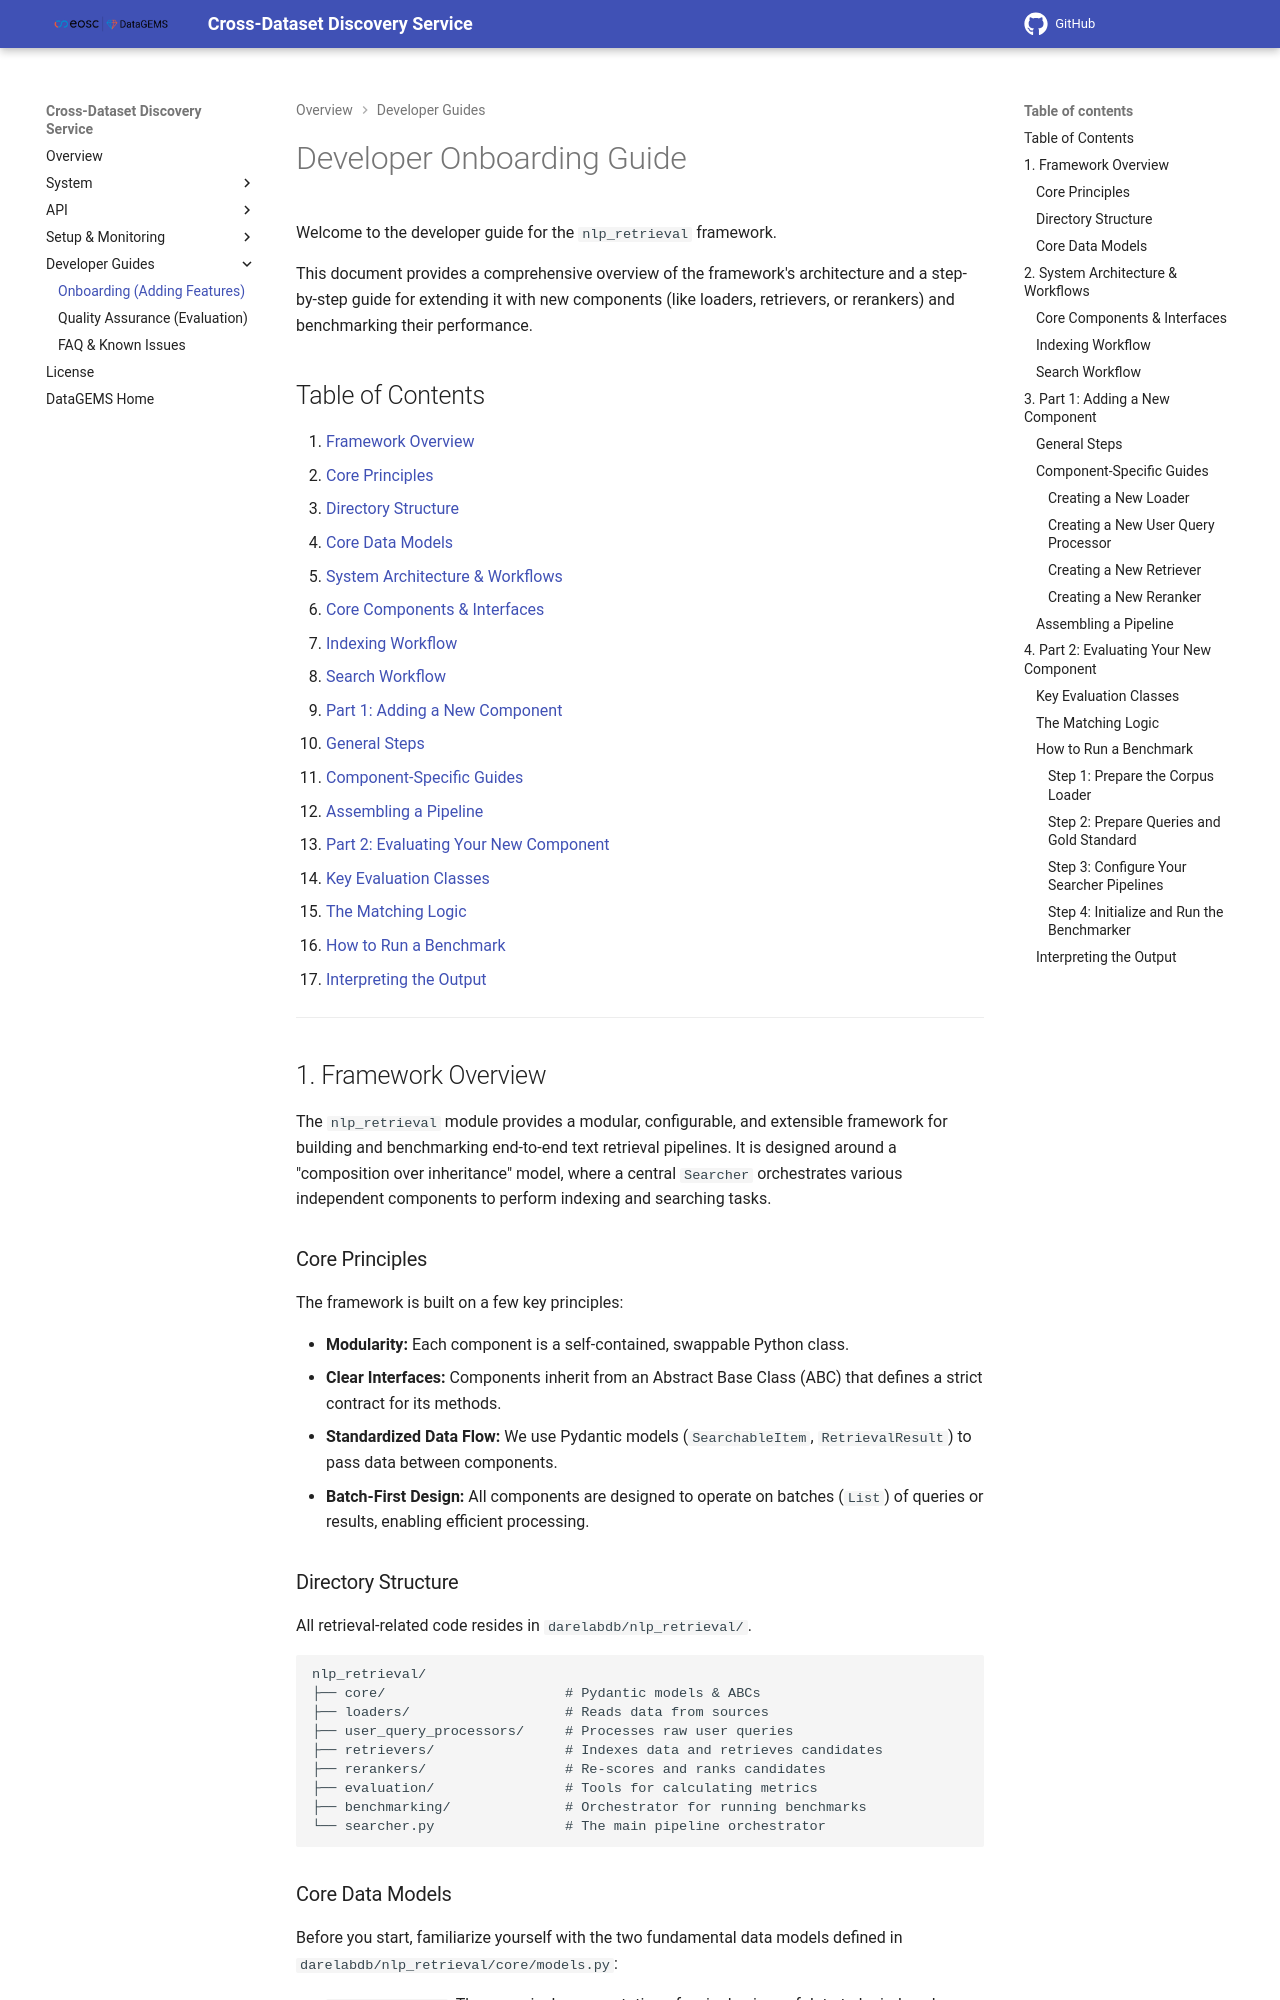

repository: datagems-eosc/cross-dataset-discovery-docs · page: 1.12.6/onboarding/index.html · generator: mkdocs

# Developer Onboarding Guide

Welcome to the developer guide for the `nlp_retrieval` framework.

This document provides an overview of the framework's architecture and a step-by-step guide for extending it with new components (like loaders, retrievers, or rerankers) and benchmarking their performance.

## Table of Contents

1. [Framework Overview](#1-framework-overview)
   * [Core Principles](#core-principles)
   * [How the Service Uses the Framework](#how-the-service-uses-the-framework)
   * [Directory Structure](#directory-structure)
   * [Core Data Models](#core-data-models)
2. [System Architecture & Workflows](#2-system-architecture-workflows)
   * [Core Components & Interfaces](#core-components-interfaces)
   * [Available Components](#available-components)
   * [Indexing Workflow](#indexing-workflow)
   * [Search Workflow](#search-workflow)
3. [Part 1: Adding a New Component](#3-part-1-adding-a-new-component)
   * [General Steps](#general-steps)
   * [Component-Specific Guides](#component-specific-guides)
   * [Assembling a Pipeline](#assembling-a-pipeline)
   * [Supporting a New File Format in the Service](#supporting-a-new-file-format-in-the-service)
4. [Part 2: Evaluating Your New Component](#4-part-2-evaluating-your-new-component)
   * [Key Evaluation Classes](#key-evaluation-classes)
   * [The Matching Logic](#the-matching-logic)
   * [How to Run a Benchmark](#how-to-run-a-benchmark)
   * [Interpreting the Output](#interpreting-the-output)
5. [Table Retrieval Benchmarks](#5-table-retrieval-benchmarks)

---

## 1. Framework Overview

The `nlp_retrieval` module provides a modular, configurable, and extensible framework for building and benchmarking end-to-end text retrieval pipelines. It is designed around a "composition over inheritance" model, where a central `Searcher` orchestrates various independent components to perform indexing and searching tasks.

### Core Principles

The framework is built on a few key principles:

- **Modularity:** Each component is a self-contained, swappable Python class.
- **Clear Interfaces:** Components inherit from an Abstract Base Class (ABC) that defines a strict contract for its methods.
- **Standardized Data Flow:** We use Pydantic models (`SearchableItem`, `RetrievalResult`) to pass data between components.
- **Batch-First Design:** All components are designed to operate on batches (`List`) of queries or results, enabling efficient processing.

### How the Service Uses the Framework

The Cross-Dataset Discovery API is built on this framework. It uses a `Searcher` with a single retriever, `QdrantHybridRetriever` (sparse, dense and hybrid search in Qdrant), and no query processor or reranker. For ingestion it uses the file-format loaders (`CsvLoader`, `XlsxLoader`, `JsonLoader`, `DocxLoader`, `PptxLoader`, `IpynbLoader`, `SqlDbLoader`, `ChunkedContentLoader`). See [Architecture](./architecture.md).

The other components (FAISS, Pyserini/BM25, ColBERT, the rerankers, query processors, and the table retrieval methods) are used for research and benchmarking.

### Directory Structure

All retrieval-related code resides in `cross_dataset_discovery/darelabdb/nlp_retrieval/`.

```
nlp_retrieval/
├── core/                      # Pydantic models
├── loaders/                   # Reads data from sources
├── user_query_processors/     # Processes raw user queries
├── retrievers/                # Indexes data and retrieves candidates
├── rerankers/                 # Re-scores and ranks candidates
├── evaluation/                # Tools for calculating metrics
├── benchmarking/              # Orchestrator for running benchmarks
├── table_retrieval_scripts/   # Unified indexing/benchmark scripts for table retrieval
├── docs/                      # Framework documentation
└── searcher.py                # The main pipeline orchestrator
```

Each component type has its ABC in its own folder (`loaders/loader_abc.py`, `retrievers/retriever_abc.py`, `rerankers/reranker_abc.py`, `user_query_processors/query_processor_abc.py`).
